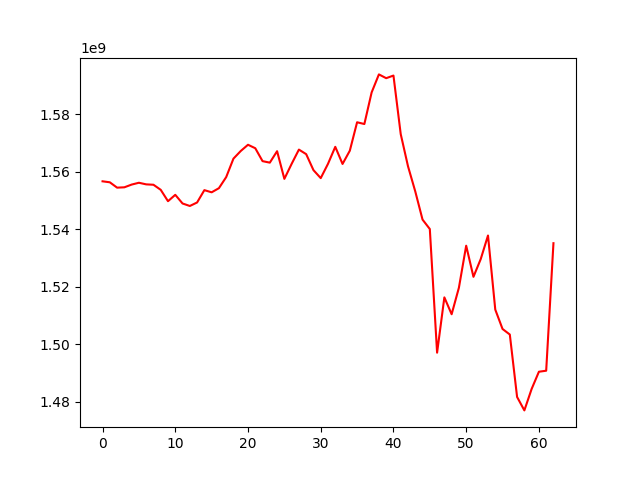

Values plotted in this chart, from the file beside it:
, 0
0, 1556614703
1, 1556273056
2, 1554412327
3, 1554530139
4, 1555478055
5, 1556112042
6, 1555553004
7, 1555419369
8, 1553655977
9, 1549704559
10, 1551916549
11, 1548908813
12, 1548038887
13, 1549255675
14, 1553543216
15, 1552790515
16, 1554225497
17, 1558072072
18, 1564496240
19, 1567142093
20, 1569317240
21, 1568110712
22, 1563624900
23, 1563098914
24, 1567079207
25, 1557461071
26, 1562676954
27, 1567637262
28, 1566050867
29, 1560502059
30, 1557722711
31, 1562694176
32, 1568599281
33, 1562643483
34, 1567251518
35, 1577134474
36, 1576523043
37, 1587504917
38, 1593768953
39, 1592452838
40, 1593367416
41, 1573016728
42, 1561845303
43, 1553090323
44, 1543306448
45, 1540025842
46, 1497056905
47, 1516276626
48, 1510415501
49, 1519643394
50, 1534239005
51, 1523422193
52, 1529587276
53, 1537780248
54, 1512030888
55, 1505293410
56, 1503366836
57, 1481663261
58, 1476998348
59, 1484452135
... 3 more rows
